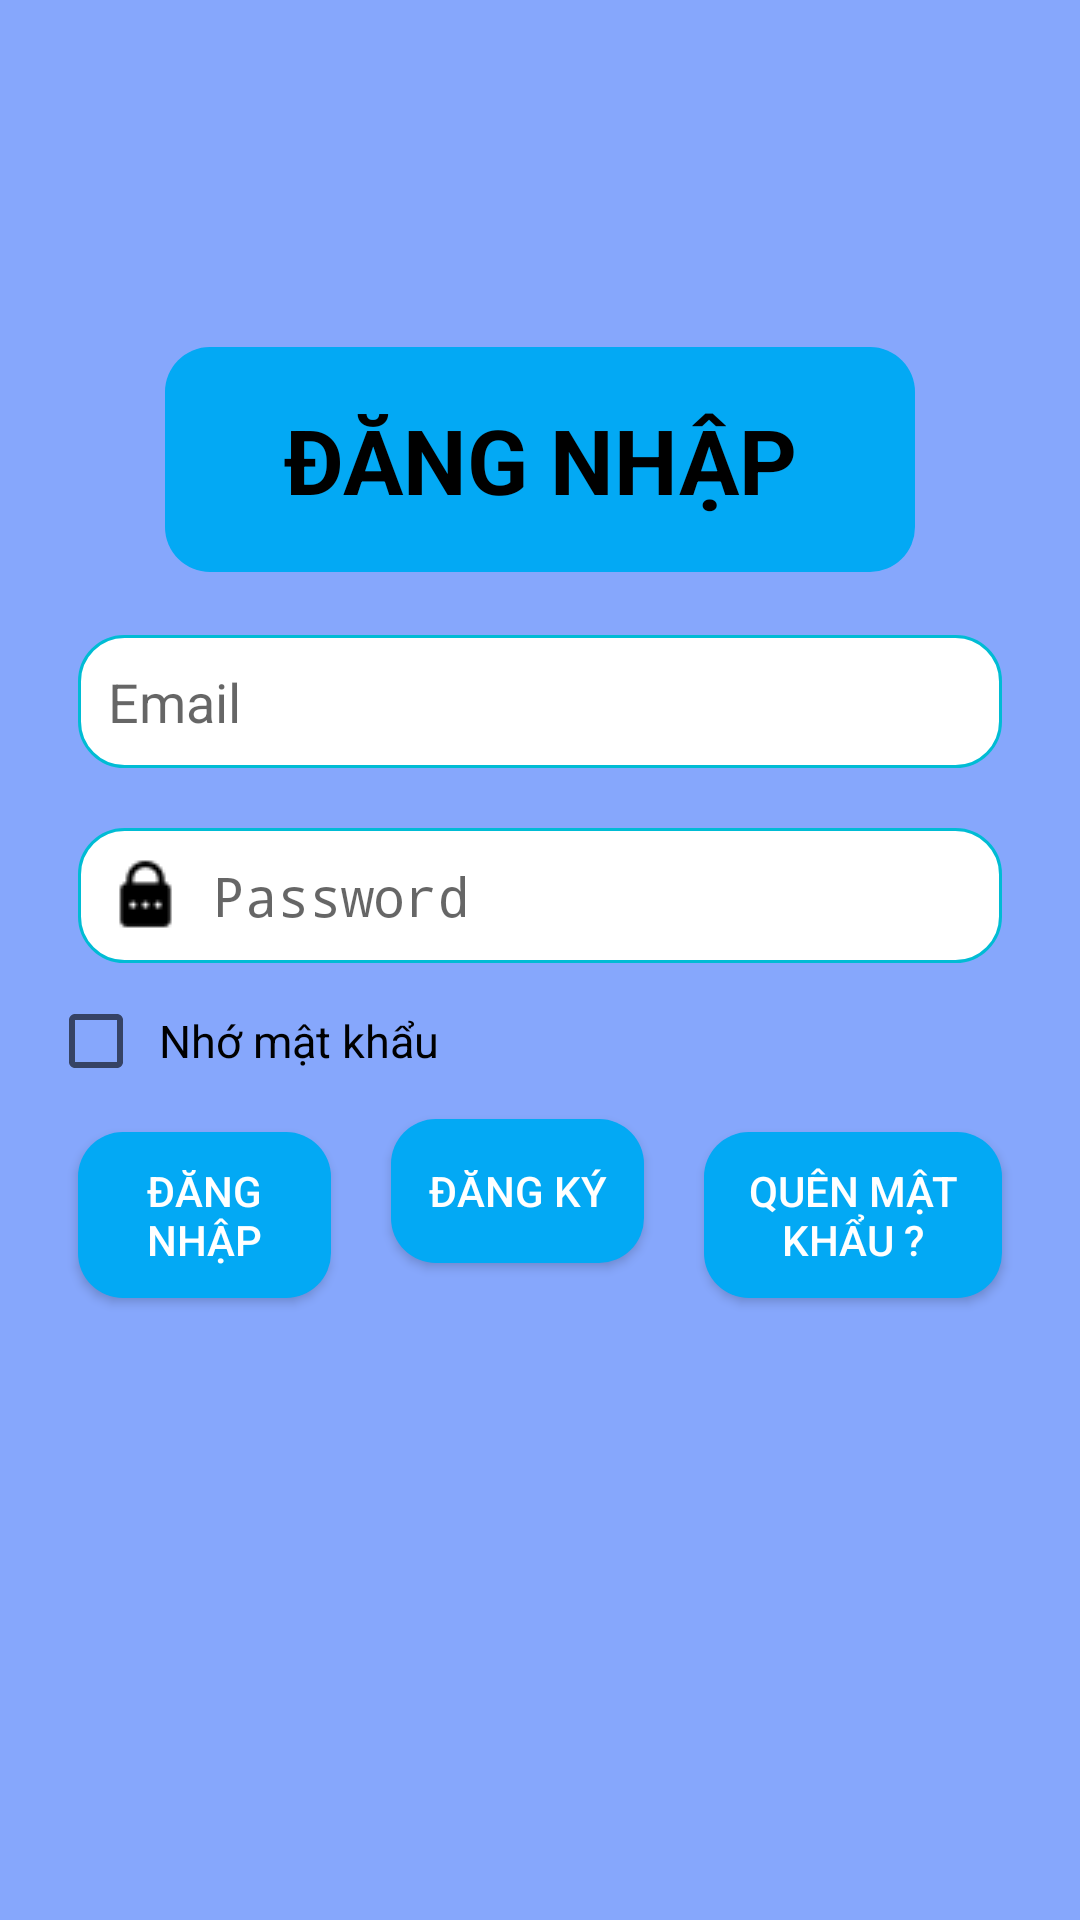

Produce the Android XML layout that renders to this screen, including the resource entries it uses.
<!-- AndroidManifest.xml: application theme Theme.AppCompat.Light.NoActionBar -->
<!-- res/layout/login.xml -->
<?xml version="1.0" encoding="utf-8"?>
<RelativeLayout xmlns:android="http://schemas.android.com/apk/res/android"
    android:layout_width="match_parent"
    android:layout_height="match_parent"
    android:paddingLeft="16dp"
    android:paddingRight="16dp"
    android:paddingTop="16dp"
    android:paddingBottom="16dp"
    android:background="@color/timretro"

    >
    <TextView
        android:layout_width="250dp"
        android:layout_height="75dp"
        android:layout_above="@+id/KhungLogin"
        android:layout_centerHorizontal="true"
        android:gravity="center"
        android:layout_marginStart="10dp"
        android:layout_marginTop="10dp"
        android:layout_marginEnd="10dp"
        android:layout_marginBottom="11dp"
        android:padding="10dp"
        android:text="@string/login"
        android:textColor="@color/black"
        android:textSize="30sp"
        android:textStyle="bold"
        android:background="@drawable/css_btn"/>

    <LinearLayout
        android:layout_width="match_parent"
        android:layout_height="wrap_content"
        android:orientation="vertical"
        android:layout_centerVertical="true"
        android:layout_centerHorizontal="true"
        android:id="@+id/KhungLogin"
        >
        <EditText
            android:layout_width="match_parent"
            android:layout_height="wrap_content"
            android:id="@+id/edtEmail"
            android:background="@drawable/rounded"
            android:hint="@string/email"
            android:padding="10dp"
            android:layout_margin="10dp"
            android:drawableLeft="@drawable/user"
            android:drawablePadding="10dp"
           />


        <EditText
            android:layout_width="match_parent"
            android:layout_height="wrap_content"
            android:id="@+id/edtPass"
            android:background="@drawable/rounded"
            android:hint="@string/password"
            android:password="true"
            android:padding="10dp"
            android:layout_margin="10dp"
            android:drawableLeft="@drawable/password"
            android:drawablePadding="10dp"
            />


        <CheckBox
            android:layout_width="match_parent"
            android:layout_height="wrap_content"
            android:id="@+id/CkPass"
            android:padding="5dp"
            android:text="Nhớ mật khẩu"
            android:textSize="15dp"/>


        <LinearLayout
            android:layout_width="match_parent"
            android:layout_height="wrap_content"
            android:orientation="horizontal">

            <Button
                android:layout_width="0dp"
                android:layout_height="wrap_content"
                android:id="@+id/btnLogin"
                android:layout_margin="10dp"
                android:layout_weight="1"
                android:background="@drawable/css_btn"
                android:padding="10dp"
                android:text="@string/login"
                android:textColor="@drawable/btn_text_color_login"/>

            <Button
                android:layout_width="0dp"
                android:layout_height="wrap_content"
                android:id="@+id/btnDangky"
                android:text="@string/signup"
                android:layout_weight="1"
                android:padding="10dp"
                android:layout_margin="10dp"
                android:background="@drawable/css_btn"
                android:textColor="@drawable/btn_text_color_thoat"/>
            <Button
                android:layout_width="15dp"
                android:layout_height="wrap_content"
                android:id="@+id/btnforgotPwd"
                android:text="Quên mật khẩu ?"
                android:layout_weight="1"
                android:padding="10dp"
                android:layout_margin="10dp"
                android:background="@drawable/css_btn"
                android:textColor="@drawable/btn_text_color_thoat"/>

        </LinearLayout>


    </LinearLayout>
    <ProgressBar
        android:layout_width="wrap_content"
        android:layout_height="wrap_content"
        android:id="@+id/progressBar"
        android:layout_centerVertical="true"
        android:layout_centerHorizontal="true"
        android:elevation="10dp"
        android:visibility="gone"
        />

</RelativeLayout>
<!-- resources referenced by this layout -->
<resources>
  <color name="black">#FF000000</color>
  <color name="timretro">#86A7FC</color>
  <!-- drawable btn_text_color_login (drawable) -->
  <?xml version="1.0" encoding="utf-8"?>
  <selector xmlns:android="http://schemas.android.com/apk/res/android">
  
      <item android:state_enabled="true" android:color="@color/white"/>
  
  </selector>
  <!-- drawable btn_text_color_thoat (drawable) -->
  <?xml version="1.0" encoding="utf-8"?>
  <selector xmlns:android="http://schemas.android.com/apk/res/android">
      <item android:state_pressed="true" android:color="@color/red"/>
      <item android:state_enabled="true" android:color="@color/white"/>
      <item android:state_enabled="false" android:color="@color/enablefale"/>
  </selector>
  <!-- drawable css_btn (drawable) -->
  <?xml version="1.0" encoding="utf-8"?>
  <shape xmlns:android="http://schemas.android.com/apk/res/android">
  
     <solid android:color="#03A9F4">
  
  
     </solid>
      <stroke android:color="@color/hongnhat">
  
  
      </stroke>
      <corners android:radius="15dp"></corners>
  
  </shape>
  <!-- drawable password: png bitmap (drawable, 357 bytes) -->
  <!-- drawable rounded (drawable) -->
  <?xml version="1.0" encoding="utf-8"?>
  <shape xmlns:tools="http://schemas.android.com/tools" xmlns:android="http://schemas.android.com/apk/res/android" tools:ignore="ExtraText">
  <solid android:color="#FFFFFF"/>
      <stroke
          android:width="1dp"
          android:color="#00BCD4"/>
      <corners
          android:radius="15dp"/>
  
  
  
  </shape>
  <string name="email">Email</string>
  <string name="login">ĐĂNG NHẬP</string>
  <string name="password">Password</string>
  <string name="signup">ĐĂNG KÝ</string>
  <color name="white">#FFFFFFFF</color>
  <color name="red">#FF00</color>
  <color name="enablefale">#FFDD95</color>
  <color name="hongnhat">#E0AED0</color>
</resources>
